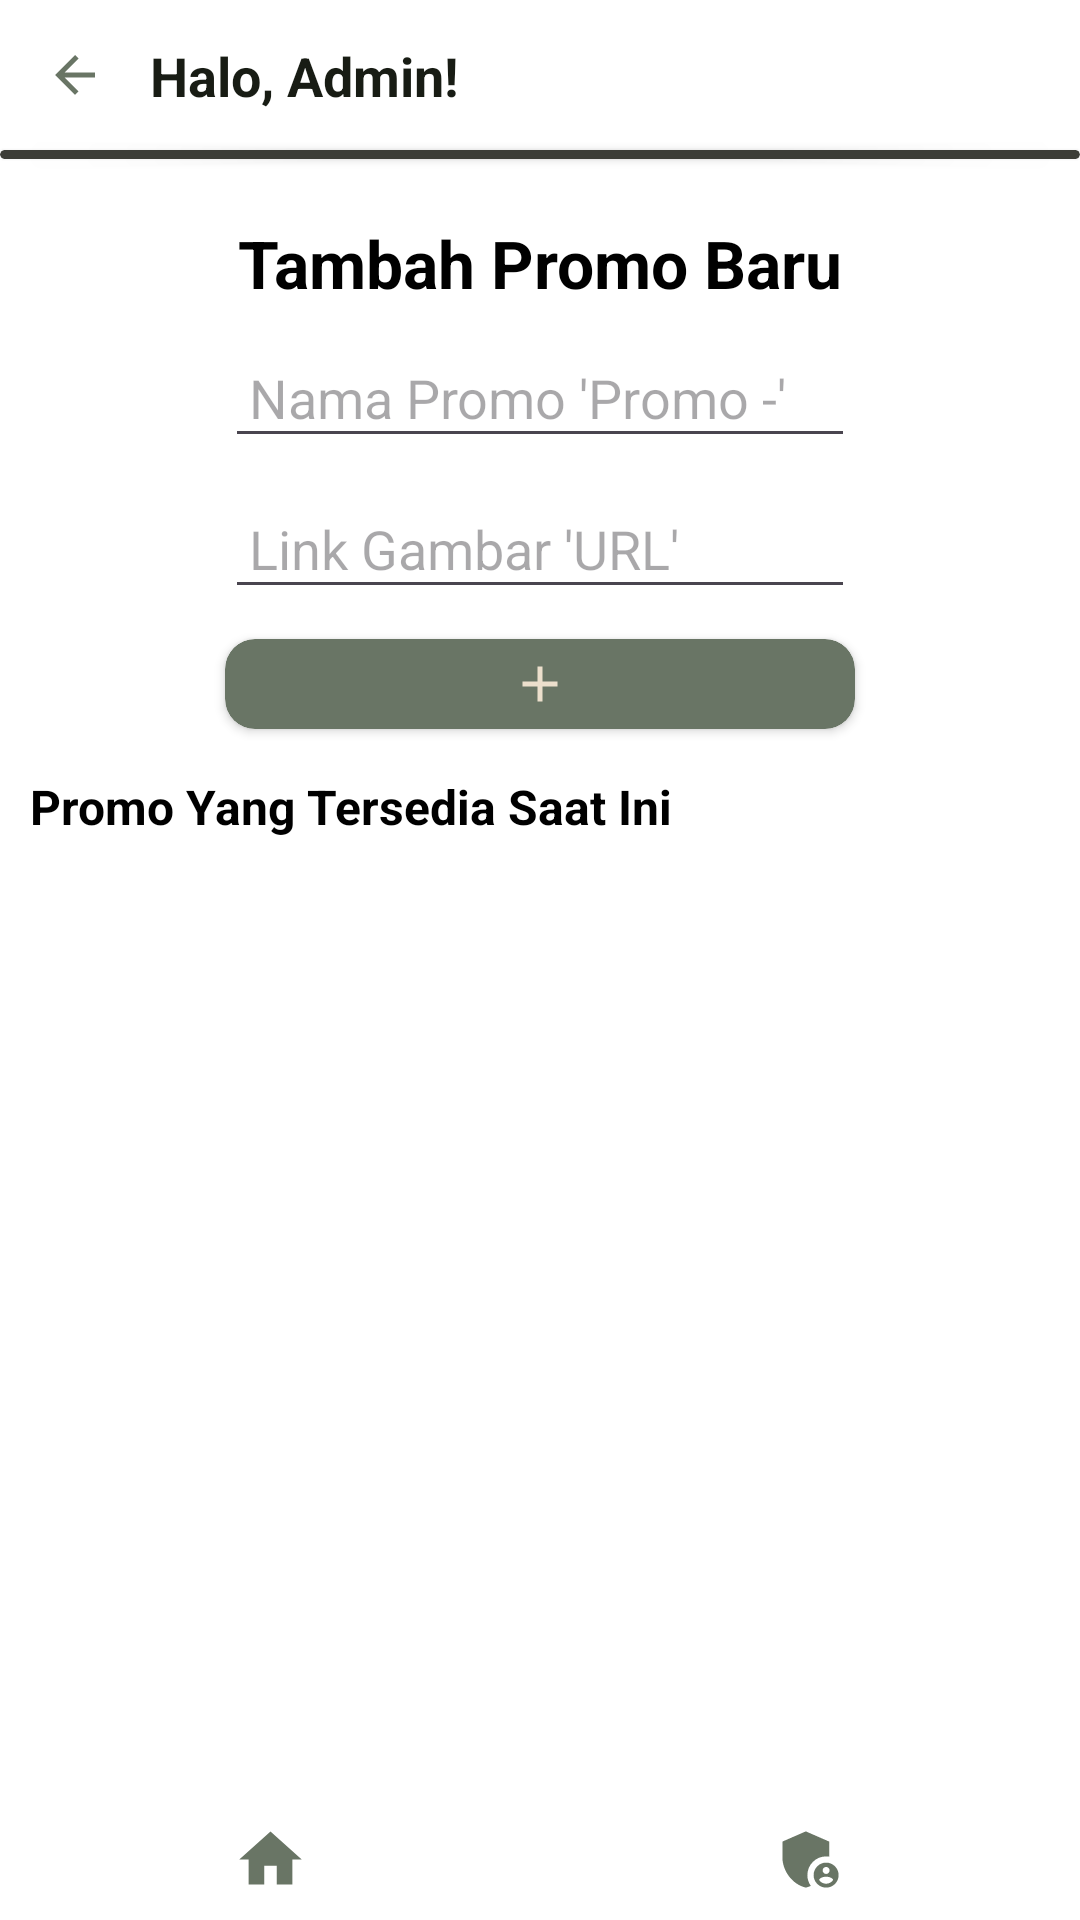

Reconstruct the res/layout file that produces this screen, plus the resources it refers to.
<!-- AndroidManifest.xml: application theme Theme.PabaProject -->
<!-- res/layout/activity_tambah_promo.xml -->
<?xml version="1.0" encoding="utf-8"?>
<LinearLayout xmlns:android="http://schemas.android.com/apk/res/android"
    xmlns:app="http://schemas.android.com/apk/res-auto"
    xmlns:tools="http://schemas.android.com/tools"
    android:id="@+id/main"
    android:layout_width="match_parent"
    android:layout_height="match_parent"
    tools:context=".Robert.Promo.TambahPromo"
    android:orientation="vertical"
    android:background="@color/white">


<LinearLayout
    android:layout_width="wrap_content"
    android:layout_height="wrap_content"
    android:orientation="horizontal">

    <ImageView
        android:id="@+id/btnKembali"
        android:layout_width="20dp"
        android:layout_height="20dp"
       android:layout_margin="15dp"
        android:src="@drawable/kembali" />
        <TextView
            android:layout_width="wrap_content"
            android:layout_height="wrap_content"
            android:layout_marginTop="13dp"
            android:text="Halo, Admin!"
            android:textColor="#181C14"
            android:textSize="18dp"
            android:textStyle="bold" />
</LinearLayout>

        <androidx.cardview.widget.CardView
            android:layout_width="match_parent"
            android:layout_height="3dp"
            android:layout_marginTop="0dp"
            app:cardBackgroundColor="#3C3D37" />

    <TextView
        android:layout_width="match_parent"
        android:layout_height="wrap_content"
        android:layout_marginTop="20dp"
        android:gravity="center"
        android:text="Tambah Promo Baru"
        android:textSize="22dp"
        android:textStyle="bold"
        android:textColor="@color/black"/>

    <EditText
        android:id="@+id/etNamaPromo"
        android:layout_width="210dp"
        android:layout_height="wrap_content"
        android:layout_margin="10dp"
        android:layout_gravity="center"
        android:hint="Nama Promo 'Promo -'"
        android:textColor="@color/black"
        android:outlineSpotShadowColor="@color/black"
        android:padding="8dp" />
    <EditText
        android:id="@+id/etLinkGambar"
        android:layout_width="210dp"
        android:layout_height="wrap_content"
        android:layout_gravity="center"
        android:hint="Link Gambar 'URL'"
        android:textColor="@color/black"
        android:padding="8dp" />

    <androidx.cardview.widget.CardView
        android:id="@+id/btnTambah"
        android:layout_width="210dp"
        android:layout_height="30dp"
        android:layout_gravity="center"
        android:layout_marginTop="10dp"
        app:cardBackgroundColor="#697565"
        app:cardCornerRadius="10dp">
        <ImageView
            android:layout_width="20dp"
            android:layout_height="20dp"
            android:layout_gravity="center"
            android:src="@drawable/tambah"
            />
    </androidx.cardview.widget.CardView>







    <TextView
        android:layout_width="match_parent"
        android:layout_height="wrap_content"
        android:layout_marginTop="15dp"
        android:layout_marginLeft="10dp"
        android:text="Promo Yang Tersedia Saat Ini"
        android:textSize="16dp"
        android:textColor="@color/black"
        android:textStyle="bold" />

    <FrameLayout
        android:layout_width="match_parent"
        android:layout_height="match_parent">
    <androidx.recyclerview.widget.RecyclerView
        android:id="@+id/rvPromo"
        android:layout_marginTop="10dp"
        android:layout_marginLeft="10dp"
        android:layout_marginRight="10dp"
        android:layout_width="match_parent"
        android:layout_height="match_parent"
        >

    </androidx.recyclerview.widget.RecyclerView>

        
        <com.google.android.material.navigation.NavigationView
            android:layout_width="match_parent"
            android:layout_height="40dp"
            android:layout_gravity="bottom"
            android:background="@color/white">
            <LinearLayout
                android:layout_width="match_parent"
                android:layout_height="match_parent"
                android:orientation="horizontal"
                android:weightSum="2">

                <ImageView
                    android:id="@+id/btnHome"
                    android:layout_width="25dp"
                    android:layout_height="25dp"
                    android:layout_gravity="center"
                    android:layout_weight="1"
                    android:src="@drawable/home" />

                <ImageView
                    android:id="@+id/btnAdmin"
                    android:layout_width="25dp"
                    android:layout_height="25dp"
                    android:layout_gravity="center"
                    android:layout_weight="1"
                    android:src="@drawable/admin" />

            </LinearLayout>
        </com.google.android.material.navigation.NavigationView>
    </FrameLayout>

</LinearLayout>
<!-- resources referenced by this layout -->
<resources>
  <!-- drawable admin (drawable) -->
  <vector xmlns:android="http://schemas.android.com/apk/res/android" android:height="24dp" android:tint="#697565" android:viewportHeight="24" android:viewportWidth="24" android:width="24dp">
        
      <path android:fillColor="@android:color/white" android:pathData="M17,11c0.34,0 0.67,0.04 1,0.09V6.27L10.5,3L3,6.27v4.91c0,4.54 3.2,8.79 7.5,9.82c0.55,-0.13 1.08,-0.32 1.6,-0.55C11.41,19.47 11,18.28 11,17C11,13.69 13.69,11 17,11z"/>
        
      <path android:fillColor="@android:color/white" android:pathData="M17,13c-2.21,0 -4,1.79 -4,4c0,2.21 1.79,4 4,4s4,-1.79 4,-4C21,14.79 19.21,13 17,13zM17,14.38c0.62,0 1.12,0.51 1.12,1.12s-0.51,1.12 -1.12,1.12s-1.12,-0.51 -1.12,-1.12S16.38,14.38 17,14.38zM17,19.75c-0.93,0 -1.74,-0.46 -2.24,-1.17c0.05,-0.72 1.51,-1.08 2.24,-1.08s2.19,0.36 2.24,1.08C18.74,19.29 17.93,19.75 17,19.75z"/>
      
  </vector>
  <!-- drawable home (drawable) -->
  <vector xmlns:android="http://schemas.android.com/apk/res/android" android:height="24dp" android:tint="#697565" android:viewportHeight="24" android:viewportWidth="24" android:width="24dp">
        
      <path android:fillColor="@android:color/white" android:pathData="M10,20v-6h4v6h5v-8h3L12,3 2,12h3v8z"/>
      
  </vector>
  <!-- drawable kembali (drawable) -->
  <vector xmlns:android="http://schemas.android.com/apk/res/android" android:autoMirrored="true" android:height="24dp" android:tint="#697565" android:viewportHeight="24" android:viewportWidth="24" android:width="24dp">
        
      <path android:fillColor="@android:color/white" android:pathData="M20,11H7.83l5.59,-5.59L12,4l-8,8 8,8 1.41,-1.41L7.83,13H20v-2z"/>
      
  </vector>
  <!-- drawable tambah (drawable) -->
  <vector xmlns:android="http://schemas.android.com/apk/res/android" android:height="24dp" android:tint="#ECDFCC" android:viewportHeight="24" android:viewportWidth="24" android:width="24dp">
        
      <path android:fillColor="@android:color/white" android:pathData="M19,13h-6v6h-2v-6H5v-2h6V5h2v6h6v2z"/>
      
  </vector>
  <style name="Theme.PabaProject" parent="Base.Theme.PabaProject" />
  <style name="Base.Theme.PabaProject" parent="Theme.Material3.DayNight.NoActionBar">
          
          
      </style>
  <!-- not gathered from this repository: default colours our renderer supplied (Android Studio template values) -->
  <color name="black">#FF000000</color>
  <color name="white">#FFFFFFFF</color>
</resources>
